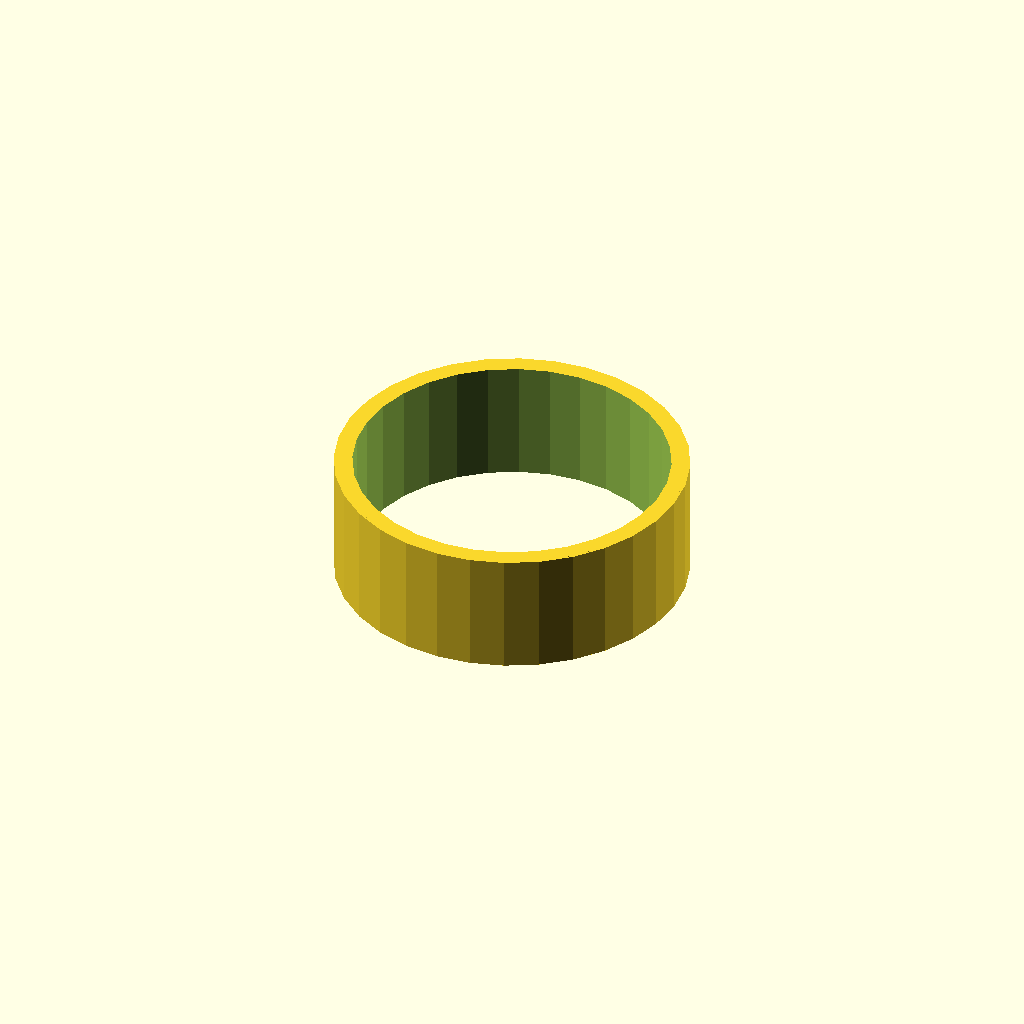
Cell 1 — every parameter at its default value.
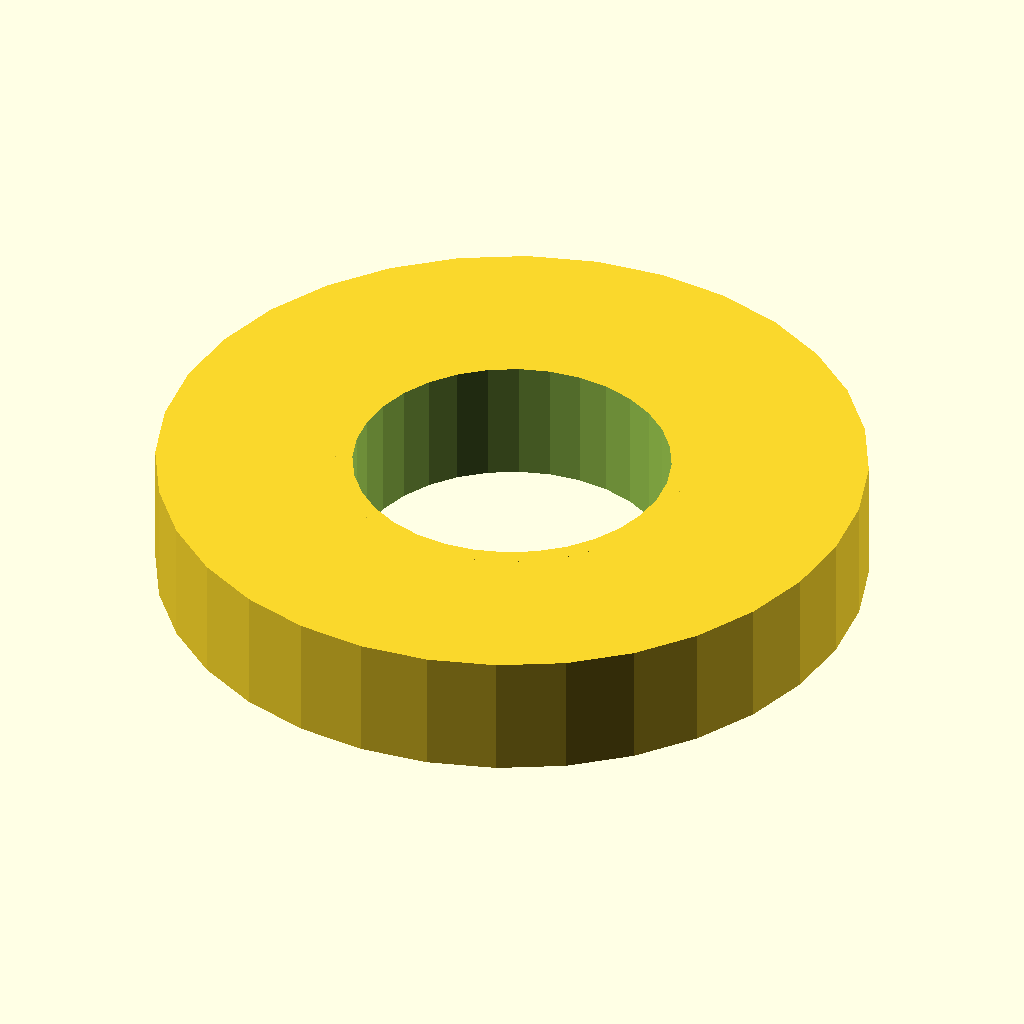
Cell 2: the same model with tube_d = 57.
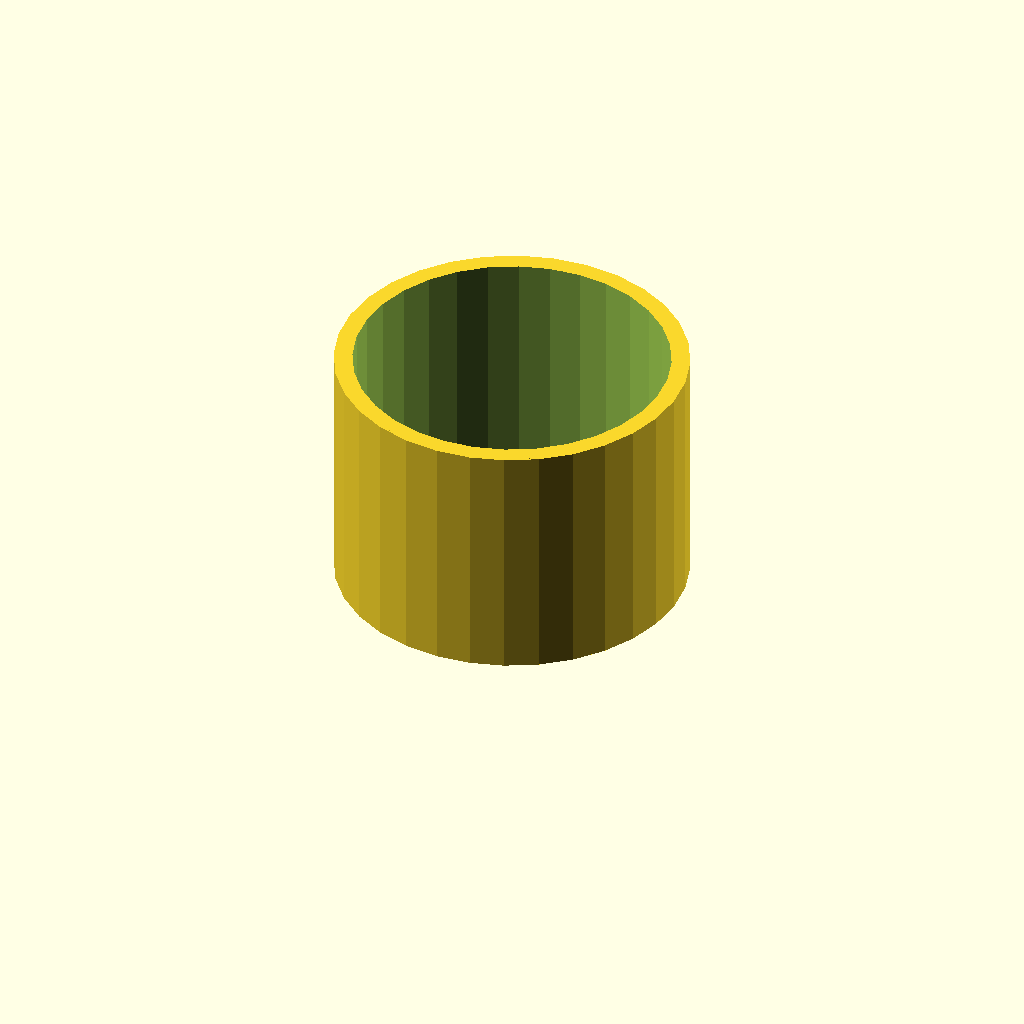
Cell 3 — tube_l set to 20, the other parameters unchanged.
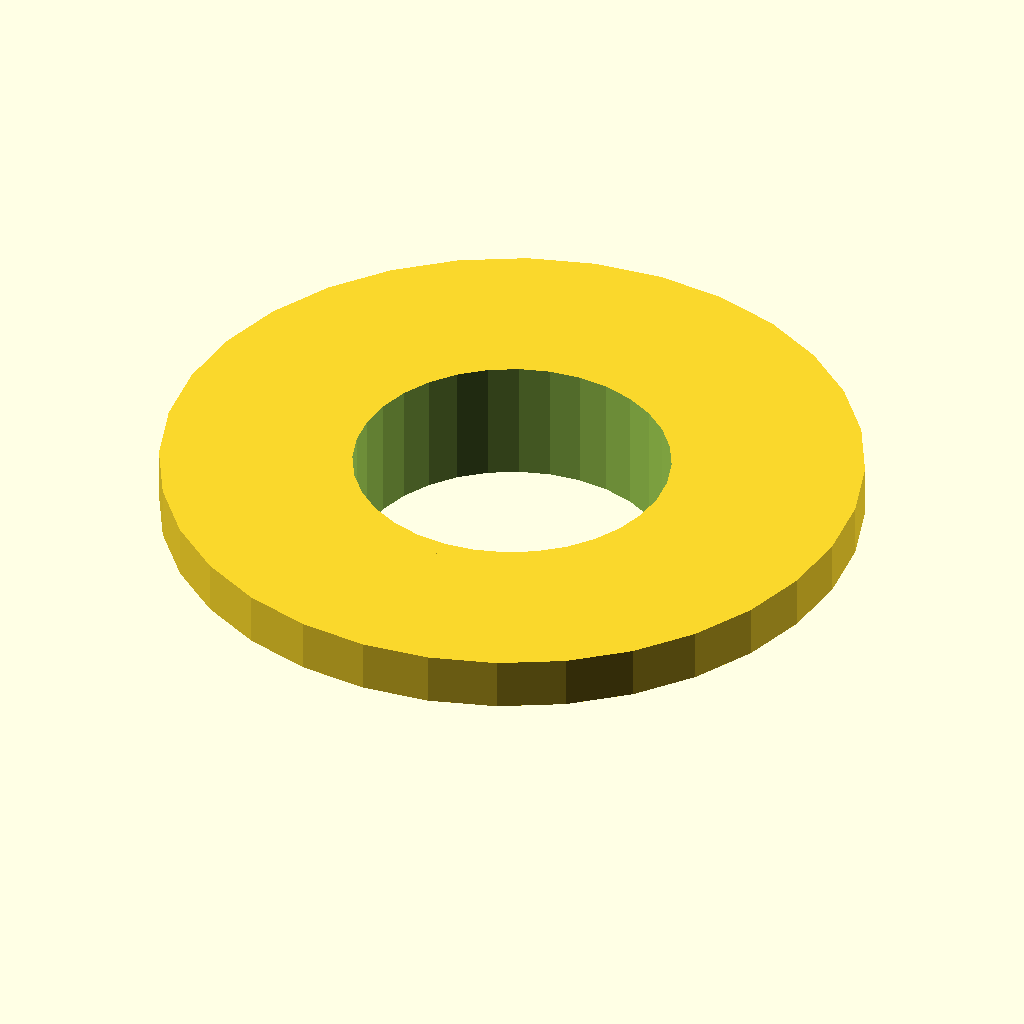
Cell 4: step_d = 56.4 (everything else at default).
One fixed orthographic camera (rotation 55°, 0°, 25°; colour scheme Cornfield) for every cell.
OpenSCAD source file optional_data/gen2/spacers/part_0025.scad:
$fn = 32;

// ----------------------------------------------------------------------
// Spacer sleeve: 28.5 / 25.5 x 10 mm
// ----------------------------------------------------------------------

// --- parameters (mm) ---
tube_d = 28.5;            // outside diameter
bore_d = 25.5;            // shaft bore
tube_l = 10;              // sleeve length
step_d = 28.2;            // reduced diameter
step_l = 4.2;             // length of the step

module sleeve() {
  cylinder(h = tube_l, d = tube_d);
  translate([0, 0, tube_l - step_l]) cylinder(h = step_l, d = step_d);
}

difference() {
  sleeve();
  translate([0, 0, -1]) cylinder(h = tube_l + 2, d = bore_d);
}
Parameter table extracted from the source (name, type, default, range or options):
tube_d: number, default 28.5
bore_d: number, default 25.5
tube_l: number, default 10
step_d: number, default 28.2
step_l: number, default 4.2
